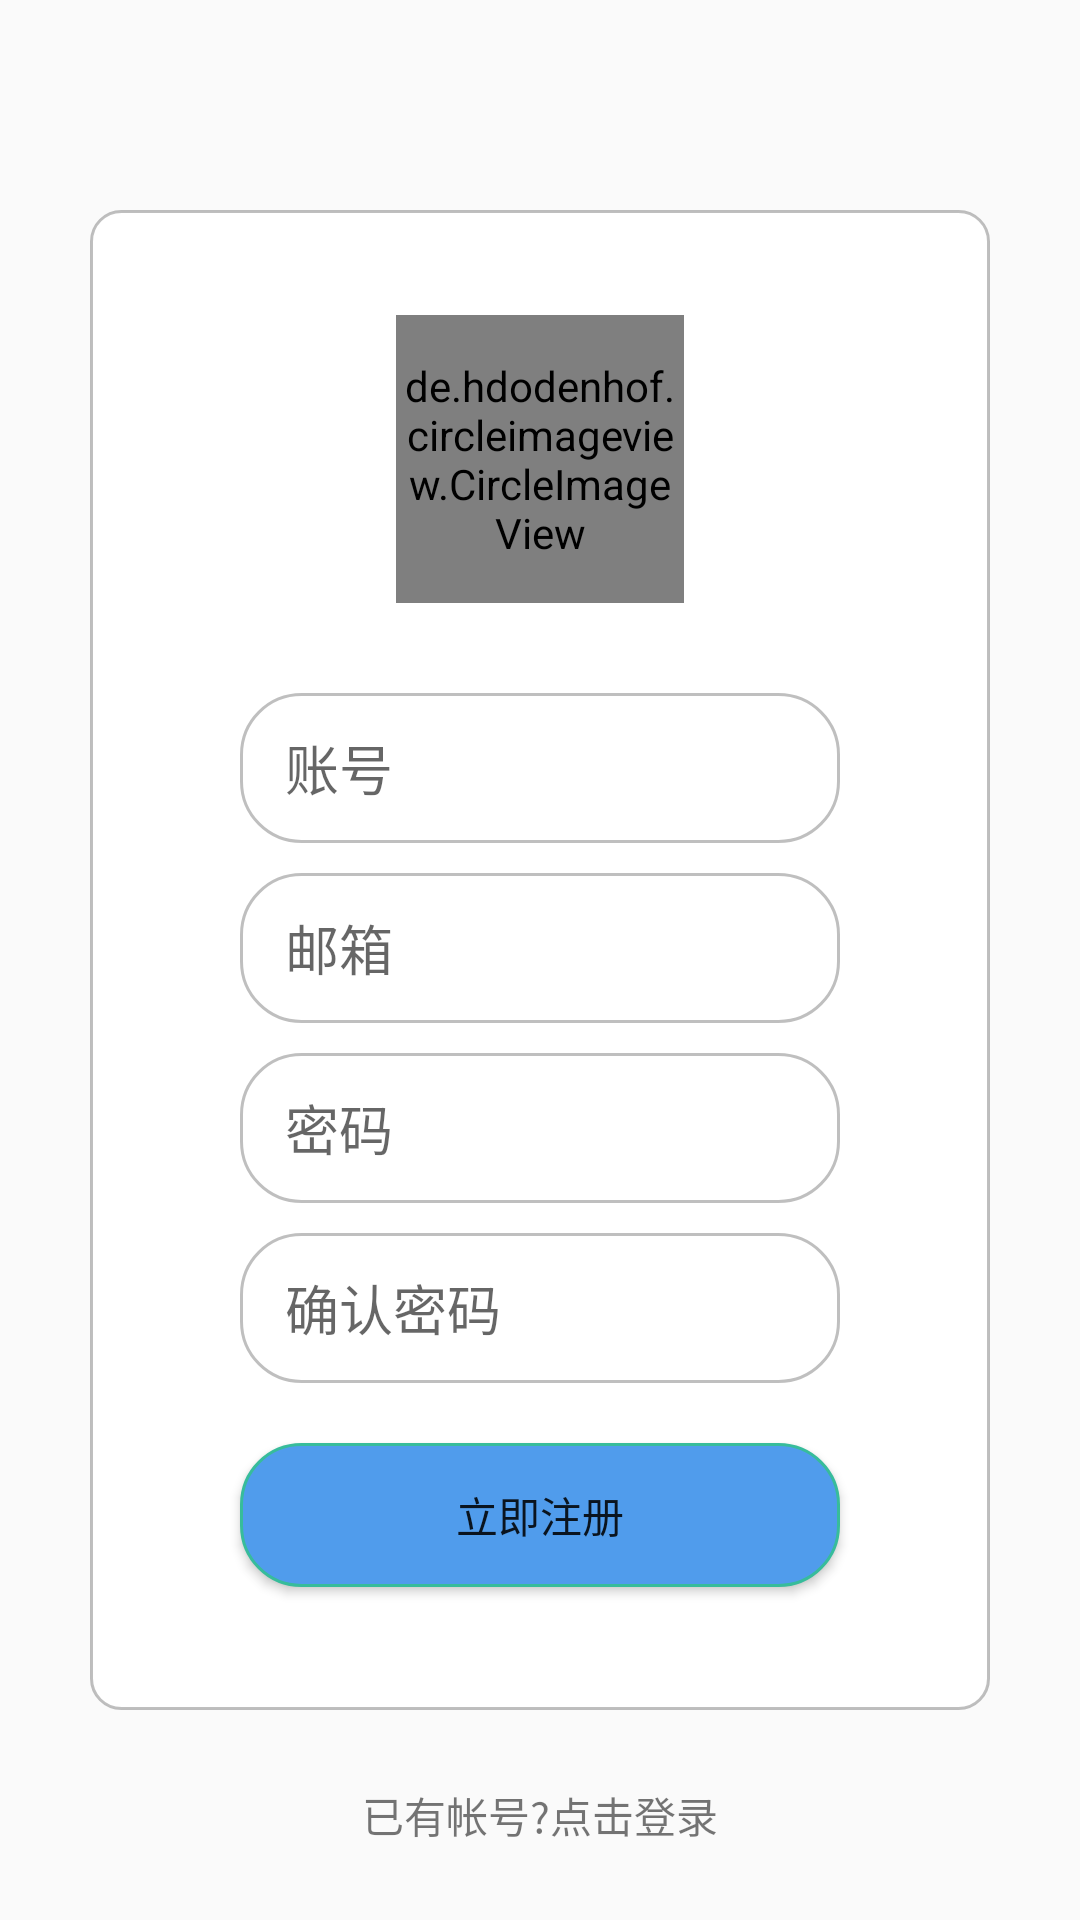

The Android layout XML behind this screen, and the referenced resources:
<!-- AndroidManifest.xml: application theme AppTheme -->
<!-- res/layout/activity_register.xml -->
<?xml version="1.0" encoding="utf-8"?>
<androidx.constraintlayout.widget.ConstraintLayout xmlns:android="http://schemas.android.com/apk/res/android"
    xmlns:app="http://schemas.android.com/apk/res-auto"
    xmlns:tools="http://schemas.android.com/tools"
    android:layout_width="match_parent"
    android:layout_height="match_parent"
    tools:context=".Activity.RegisterActivity"
    tools:layout_editor_absoluteY="81dp">

    <androidx.appcompat.widget.LinearLayoutCompat
        android:id="@+id/linearLayoutCompat2"
        android:layout_width="300dp"
        android:layout_height="500dp"
        android:layout_marginStart="8dp"
        android:layout_marginLeft="8dp"
        android:layout_marginTop="8dp"
        android:layout_marginEnd="8dp"
        android:layout_marginRight="8dp"
        android:layout_marginBottom="8dp"
        android:background="@drawable/shape_radius_ractangle_border"
        android:orientation="vertical"
        app:layout_constraintBottom_toBottomOf="parent"
        app:layout_constraintEnd_toEndOf="parent"
        app:layout_constraintStart_toStartOf="parent"
        app:layout_constraintTop_toTopOf="parent">

        <de.hdodenhof.circleimageview.CircleImageView xmlns:app="http://schemas.android.com/apk/res-auto"
            android:id="@+id/profile_image"
            android:layout_width="96dp"
            android:layout_height="96dp"
            android:layout_gravity="center_horizontal"
            android:layout_marginTop="30dp"
            android:src="@drawable/banner" />

        <EditText
            android:id="@+id/uid"
            android:layout_width="200dp"
            android:layout_height="50dp"
            android:layout_gravity="center_horizontal"
            android:layout_marginTop="30dp"
            android:background="@drawable/shape_radius_ractangle2"
            android:hint="@string/account" />

        <EditText
            android:id="@+id/email"
            android:layout_width="200dp"
            android:layout_height="50dp"
            android:layout_gravity="center_horizontal"
            android:layout_marginTop="10dp"
            android:background="@drawable/shape_radius_ractangle2"
            android:hint="@string/register_name" />

        <EditText
            android:id="@+id/password"
            android:layout_width="200dp"
            android:layout_height="50dp"
            android:layout_gravity="center_horizontal"
            android:layout_marginTop="10dp"
            android:background="@drawable/shape_radius_ractangle2"
            android:hint="@string/password"
            android:inputType="textPassword" />

        <EditText
            android:id="@+id/confirm_pass"
            android:layout_width="200dp"
            android:layout_height="50dp"
            android:layout_gravity="center_horizontal"
            android:layout_marginTop="10dp"
            android:background="@drawable/shape_radius_ractangle2"
            android:hint="@string/ensure_password"
            android:inputType="textPassword" />

        <Button
            android:id="@+id/register_button"
            android:layout_width="200dp"
            android:layout_height="wrap_content"
            android:layout_gravity="center_horizontal"
            android:layout_marginTop="20dp"
            android:background="@drawable/shape_radius_ractangle_button"
            android:onClick="onClickRegister"
            android:text="@string/register" />

    </androidx.appcompat.widget.LinearLayoutCompat>

    <androidx.appcompat.widget.AppCompatTextView
        android:id="@+id/back2login"
        android:layout_width="wrap_content"
        android:layout_height="wrap_content"
        android:layout_marginStart="8dp"
        android:layout_marginLeft="8dp"
        android:layout_marginTop="8dp"
        android:layout_marginEnd="8dp"
        android:layout_marginRight="8dp"
        android:layout_marginBottom="8dp"
        android:text="@string/have_account"
        app:layout_constraintBottom_toBottomOf="parent"
        app:layout_constraintEnd_toEndOf="parent"
        app:layout_constraintStart_toStartOf="parent"
        app:layout_constraintTop_toBottomOf="@+id/linearLayoutCompat2" />


</androidx.constraintlayout.widget.ConstraintLayout>
<!-- resources referenced by this layout -->
<resources>
  <!-- drawable shape_radius_ractangle2 (drawable) -->
  <?xml version="1.0" encoding="utf-8"?>
  <shape xmlns:android="http://schemas.android.com/apk/res/android"
      android:shape="rectangle">
      <solid android:color="#FFFFFF"/>
  
      
      <corners android:radius="20dp"/>
  
      
      <stroke
          android:width="1dp"
          android:color="#40000000"/>
  
  
      
      <padding
          android:bottom="5dp"
          android:left="15dp"
          android:right="15dp"
          android:top="5dp"/>
  
  </shape>
  <!-- drawable shape_radius_ractangle_border (drawable) -->
  <?xml version="1.0" encoding="utf-8"?>
  <shape xmlns:android="http://schemas.android.com/apk/res/android"
      android:shape="rectangle">
      <solid android:color="#FFFFFF"/>
  
      
      <corners android:radius="10dp"/>
  
      
      <stroke
          android:width="1dp"
          android:color="#40000000"/>
  
      
      <padding
          android:bottom="5dp"
          android:left="15dp"
          android:right="15dp"
          android:top="5dp"/>
  </shape>
  <!-- drawable shape_radius_ractangle_button (drawable) -->
  <?xml version="1.0" encoding="utf-8"?>
  <shape xmlns:android="http://schemas.android.com/apk/res/android"
      android:shape="rectangle">
      <solid android:color="@color/colorBlueJeans"/>
  
      
      <corners android:radius="20dp"/>
  
      
      <stroke
          android:width="1dp"
          android:color="#37BC9B"/>
  
  
      
      <padding
          android:bottom="5dp"
          android:left="15dp"
          android:right="15dp"
          android:top="5dp"/>
  </shape>
  <string name="account">账号</string>
  <string name="ensure_password">确认密码</string>
  <string name="have_account">已有帐号?点击登录</string>
  <string name="password">密码</string>
  <string name="register">立即注册</string>
  <string name="register_name">邮箱</string>
  <style name="AppTheme" parent="Theme.AppCompat.Light.NoActionBar">
          
          <item name="colorPrimary">@color/colorBlueJeans</item>
          <item name="colorPrimaryDark">@color/colorBlueJeans</item>
          <item name="colorAccent">@color/colorAccent</item>
      </style>
  <color name="colorBlueJeans">#509CEC</color>
  <color name="colorAccent">#FF4081</color>
</resources>
